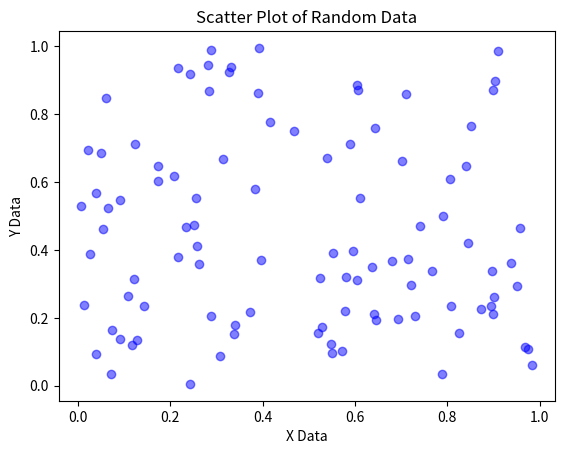

Here is the Python script that generated this plot:
import numpy as np
import matplotlib.pyplot as plt


# Generate two sets of random data
num_points = 100
x_data = np.random.rand(num_points)
y_data = np.random.rand(num_points)

# Create a scatter plot
plt.scatter(x_data, y_data, c='blue', alpha=0.5)
plt.title('Scatter Plot of Random Data')
plt.xlabel('X Data')
plt.ylabel('Y Data')
plt.show()
